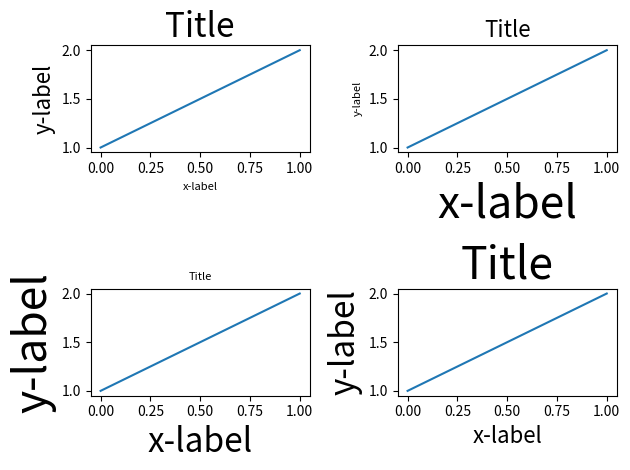

Python code for this plot:
import matplotlib.pyplot as plt
import itertools
import warnings

fontsizes = itertools.cycle([8, 16, 24, 32])


def example_plot(ax):
    ax.plot([1, 2])
    ax.set_xlabel('x-label', fontsize=next(fontsizes))
    ax.set_ylabel('y-label', fontsize=next(fontsizes))
    ax.set_title('Title', fontsize=next(fontsizes))


fig, axs = plt.subplots(nrows=2, ncols=2)
for ax in axs.flat:
    example_plot(ax)
plt.tight_layout()
plt.show()
